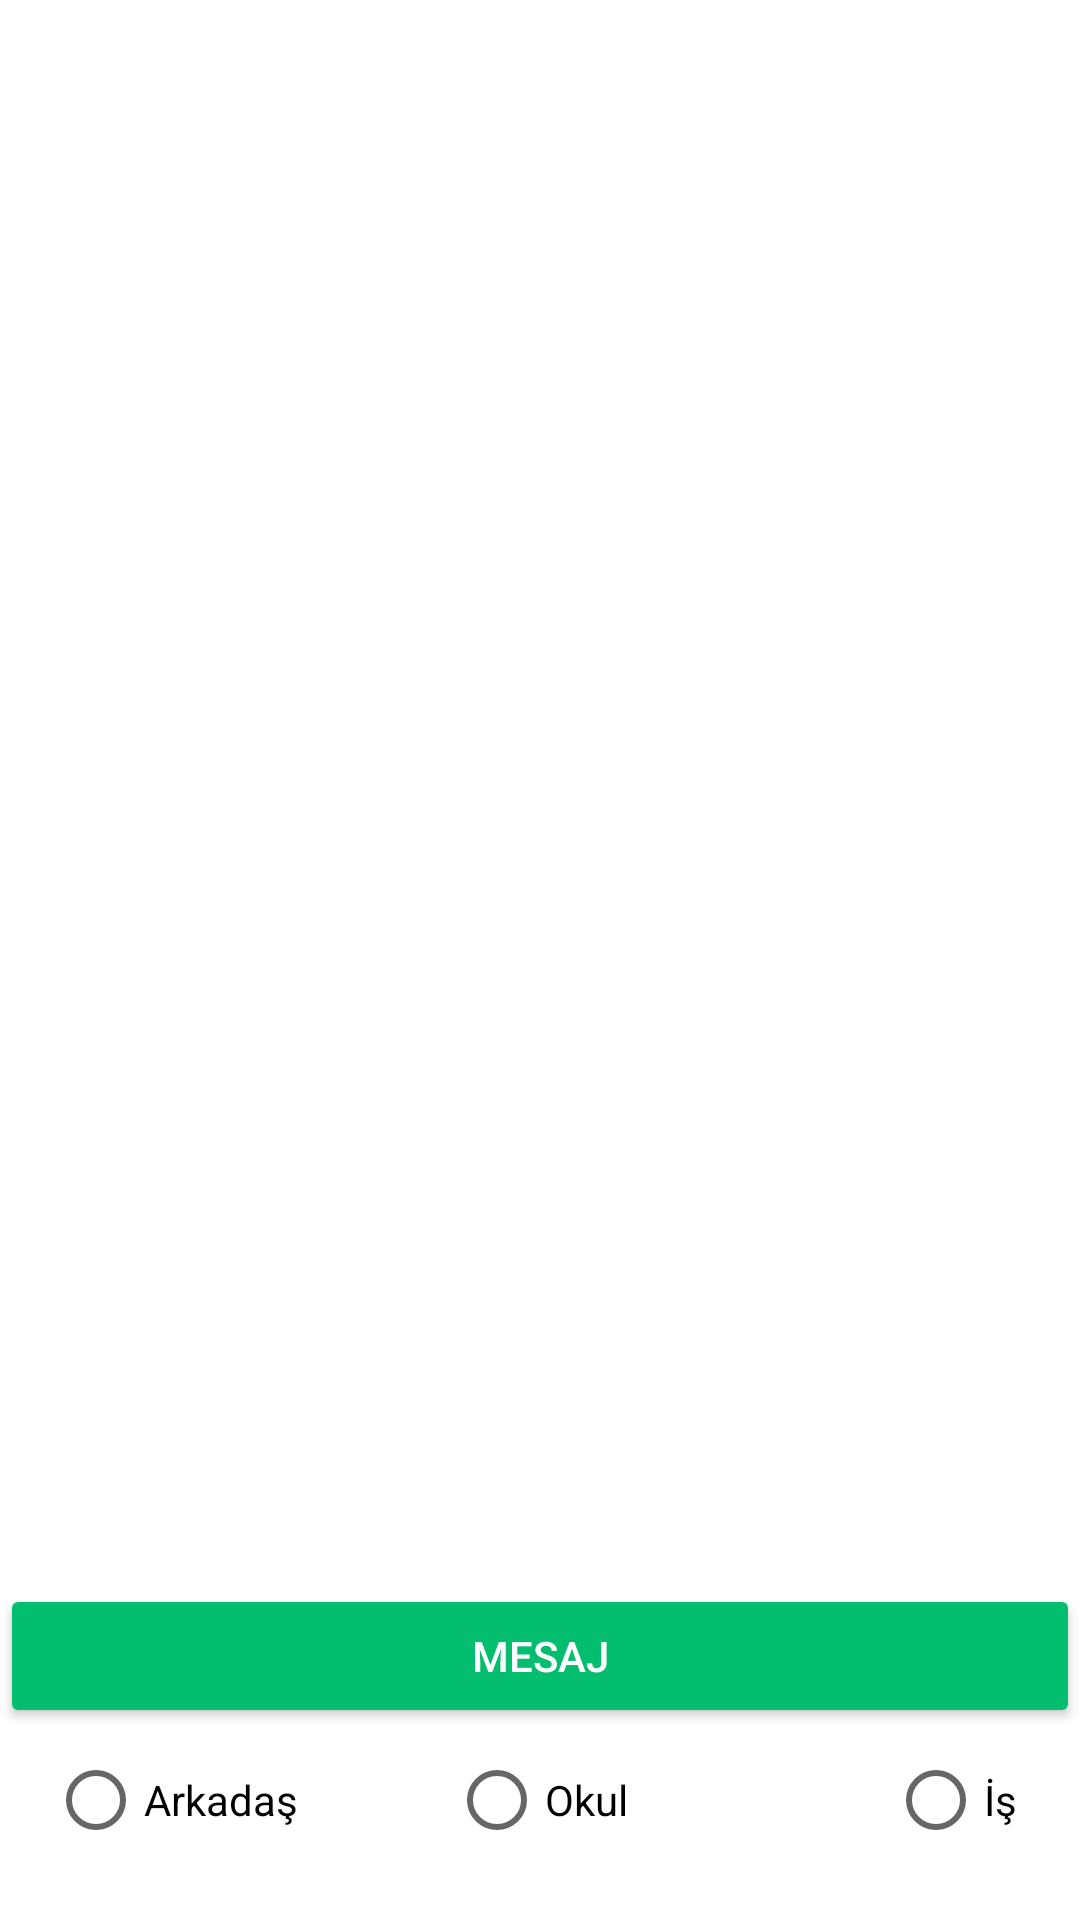

This screen was rendered from an Android layout file. Write that file and the resources it references.
<!-- AndroidManifest.xml: application theme Theme.Mesaj -->
<!-- res/layout/activity_phone.xml -->
<?xml version="1.0" encoding="utf-8"?>
<androidx.constraintlayout.widget.ConstraintLayout xmlns:android="http://schemas.android.com/apk/res/android"
    xmlns:app="http://schemas.android.com/apk/res-auto"
    xmlns:tools="http://schemas.android.com/tools"
    android:layout_width="match_parent"
    android:layout_height="match_parent">


    <Button
        android:id="@+id/button"
        android:layout_width="0dp"
        android:layout_height="wrap_content"
        android:backgroundTint="#02be6e"
        android:text="MESAJ"
        android:textColor="#fff"
        app:cornerRadius="0dp"
        app:layout_constraintBottom_toTopOf="@+id/rbSchool"
        app:layout_constraintEnd_toEndOf="parent"
        app:layout_constraintStart_toStartOf="parent" />

    <RadioButton
        android:id="@+id/rbFriends"
        android:layout_width="wrap_content"
        android:layout_height="wrap_content"
        android:layout_marginStart="16dp"
        android:text="Arkadaş"
        app:layout_constraintBottom_toBottomOf="@+id/rbSchool"
        app:layout_constraintStart_toStartOf="parent"
        app:layout_constraintTop_toTopOf="@+id/rbSchool" />

    <RadioButton
        android:id="@+id/rbSchool"
        android:layout_width="wrap_content"
        android:layout_height="wrap_content"
        android:layout_marginBottom="16dp"
        android:text="Okul"
        app:layout_constraintBottom_toBottomOf="parent"
        app:layout_constraintEnd_toStartOf="@+id/rbWorks"
        app:layout_constraintHorizontal_bias="0.368"
        app:layout_constraintStart_toEndOf="@+id/rbFriends" />

    <RadioButton
        android:id="@+id/rbWorks"
        android:layout_width="wrap_content"
        android:layout_height="wrap_content"
        android:layout_marginEnd="16dp"
        android:text="İş"
        app:layout_constraintBottom_toBottomOf="@+id/rbSchool"
        app:layout_constraintEnd_toEndOf="parent"
        app:layout_constraintTop_toTopOf="@+id/rbSchool" />

    <ListView
        android:id="@+id/rehber_list"
        android:layout_width="wrap_content"
        android:layout_height="0dp"
        app:layout_constraintBottom_toTopOf="@+id/button"
        app:layout_constraintEnd_toEndOf="parent"
        app:layout_constraintStart_toStartOf="parent"
        app:layout_constraintTop_toTopOf="parent">

    </ListView>
</androidx.constraintlayout.widget.ConstraintLayout>
<!-- resources referenced by this layout -->
<resources>
  <style name="Theme.Mesaj" parent="Theme.MaterialComponents.DayNight.DarkActionBar">
          
          <item name="colorPrimary">@color/purple_500</item>
          <item name="colorPrimaryVariant">@color/purple_700</item>
          <item name="colorOnPrimary">@color/white</item>
          
          <item name="colorSecondary">@color/teal_200</item>
          <item name="colorSecondaryVariant">@color/teal_700</item>
          <item name="colorOnSecondary">@color/black</item>
          
          <item name="android:statusBarColor" tools:targetApi="l">?attr/colorPrimaryVariant</item>
          
      </style>
  <color name="purple_500">#FF6200EE</color>
  <color name="purple_700">#FF3700B3</color>
  <color name="white">#FFFFFFFF</color>
  <color name="teal_200">#F0F0F0</color>
  <color name="teal_700">#FF018786</color>
  <color name="black">#FF000000</color>
</resources>
